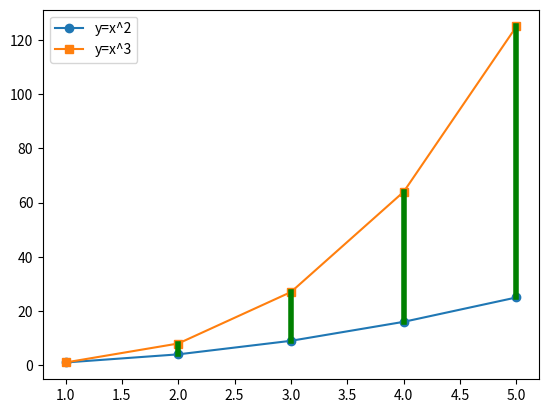

This chart was generated by the following Python code:
import matplotlib.pyplot as plt

# 设定数据
x = [1, 2, 3, 4, 5]  # x轴数据
y1 = [1, 4, 9, 16, 25]  # y轴数据1
y2 = [1, 8, 27, 64, 125]  # y轴数据2

# 创建一个新的图形
plt.figure()

# 在当前的图形中添加一个子图，参数111的意思是：图形是1x1的，且当前子图是第一个。
plt.subplot(111)

# 画出y1 = x^2的折线图
plt.plot(x, y1, 'o-', label='y=x^2')

# 画出y2 = x^3的折线图
plt.plot(x, y2, 's-', label='y=x^3')

# 对于每一个x, 连接y1和y2
for i in range(len(x)):
    plt.plot([x[i], x[i]], [y1[i], y2[i]],  color = 'green', linewidth=4)  # 线宽设置为2

# 添加图例
plt.legend()

# 显示这个图形
plt.show()
